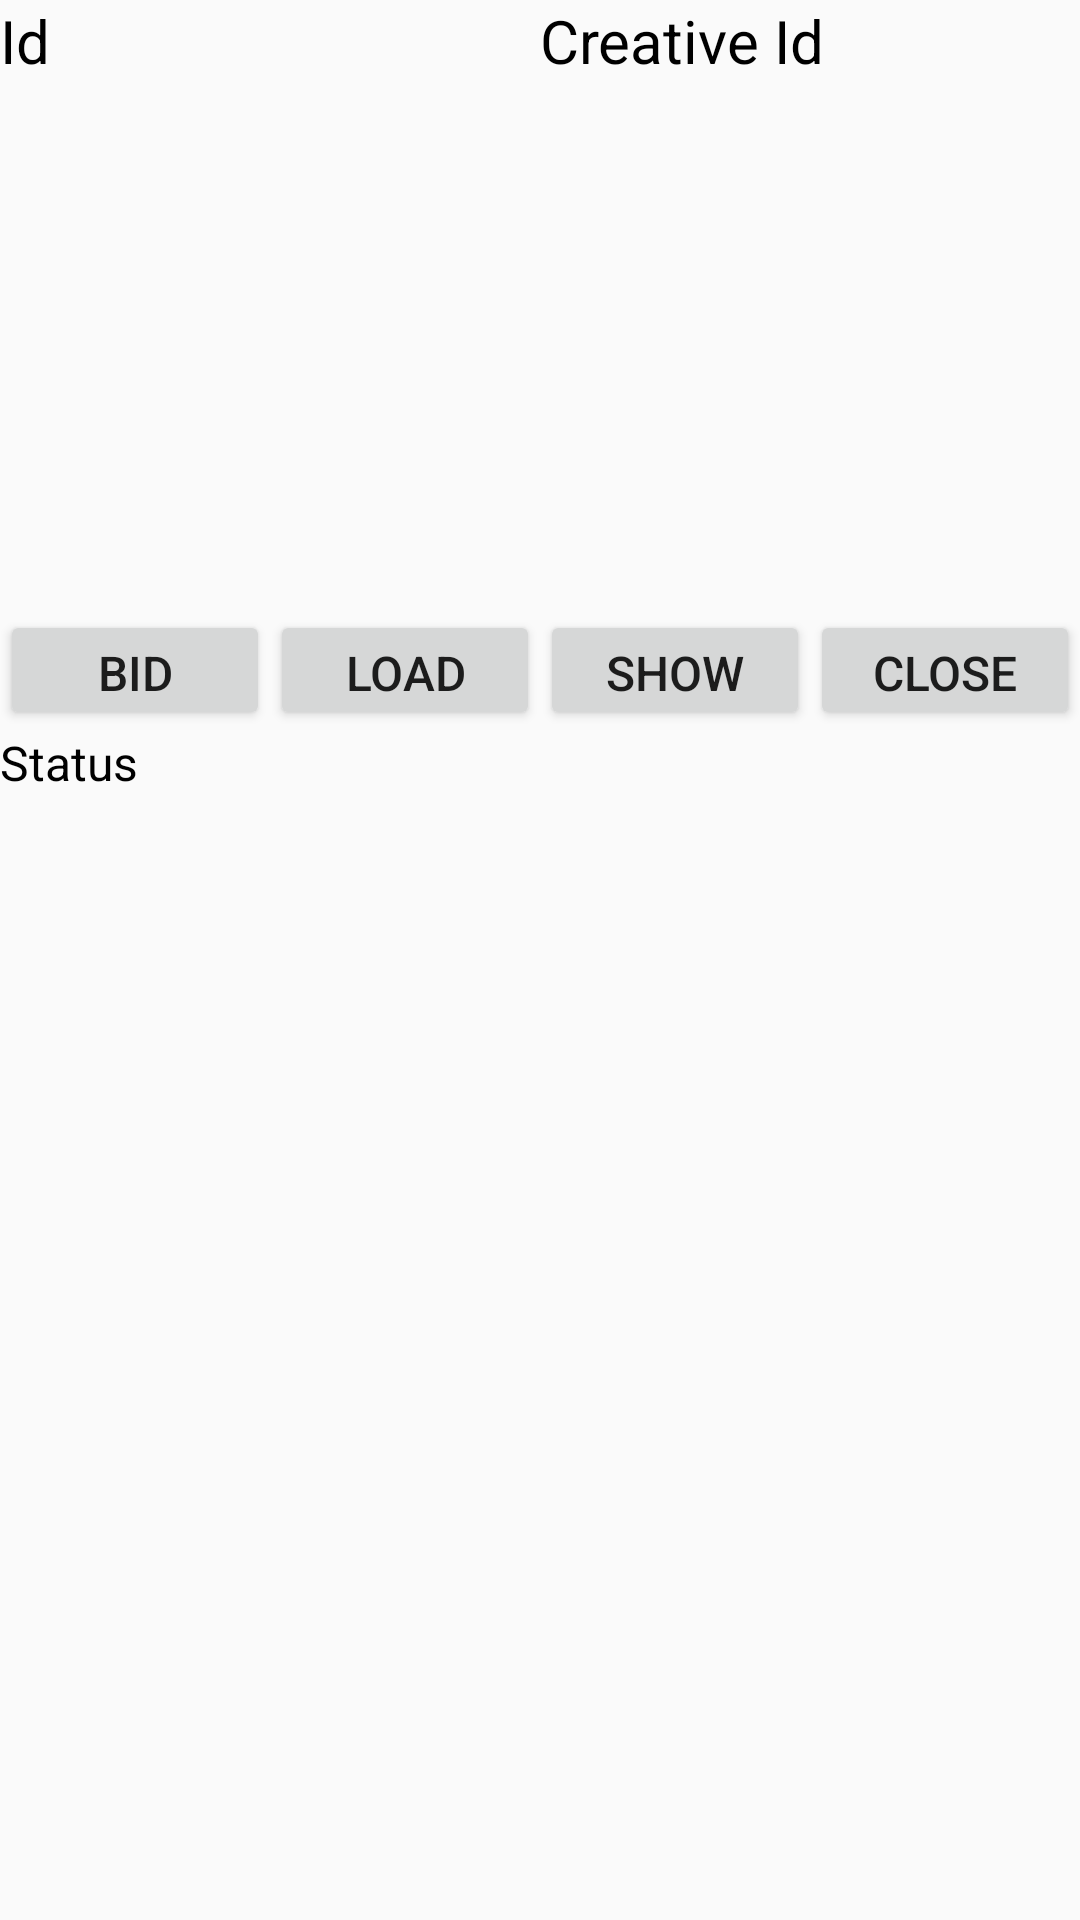

Write the Android layout XML for this screen, with the resource values it uses.
<!-- AndroidManifest.xml: application theme Theme.NeftaTestBed -->
<!-- res/layout/ad_unit_controller.xml -->
<?xml version="1.0" encoding="utf-8"?>
<LinearLayout xmlns:android="http://schemas.android.com/apk/res/android"
    xmlns:app="http://schemas.android.com/apk/res-auto"
    xmlns:tools="http://schemas.android.com/tools"
    android:layout_width="match_parent"
    android:layout_height="wrap_content"
    android:orientation="vertical"
    tools:context=".AdUnitController">

    <LinearLayout
        android:id="@+id/info"
        android:layout_width="match_parent"
        android:layout_height="30dp"
        android:layout_weight="1"
        android:orientation="horizontal"
        app:layout_constraintTop_toTopOf="parent">

        <TextView
            android:id="@+id/adUnitId"
            android:layout_width="0dp"
            android:layout_height="30dp"
            android:layout_weight="1"
            android:singleLine="true"
            android:text="Id"
            android:textColor="#000000"
            android:textSize="20sp" />

        <TextView
            android:id="@+id/creativeId"
            android:layout_width="0dp"
            android:layout_height="30dp"
            android:layout_weight="1"
            android:width="0dp"
            android:singleLine="false"
            android:text="Creative Id"
            android:textColor="#000000"
            android:textSize="20sp" />

    </LinearLayout>

    <LinearLayout
        android:id="@+id/control"
        android:layout_width="match_parent"
        android:layout_height="40dp"
        android:orientation="horizontal"
        app:layout_constraintTop_toTopOf="@id/info">

        <Button
            android:id="@+id/bidButton"
            android:layout_width="0dp"
            android:layout_height="wrap_content"
            android:layout_weight="1"
            android:text="Bid"
            android:textSize="16sp" />

        <Button
            android:id="@+id/loadButton"
            android:layout_width="0dp"
            android:layout_height="wrap_content"
            android:layout_weight="1"
            android:text="Load"
            android:textSize="16sp" />

        <Button
            android:id="@+id/showButton"
            android:layout_width="0dp"
            android:layout_height="wrap_content"
            android:layout_weight="1"
            android:text="Show"
            android:textSize="16sp" />

        <Button
            android:id="@+id/destroyButton"
            android:layout_width="0dp"
            android:layout_height="wrap_content"
            android:layout_weight="1"
            android:text="Close"
            android:textSize="16sp" />

    </LinearLayout>

    <TextView
        android:id="@+id/status"
        android:layout_width="match_parent"
        android:layout_height="50dp"
        android:layout_weight="2"
        android:singleLine="false"
        android:text="Status"
        android:textColor="#000000"
        android:textSize="16sp"
        app:layout_constraintTop_toTopOf="@id/control" />
</LinearLayout>
<!-- resources referenced by this layout -->
<resources>
  <style name="Theme.NeftaTestBed" parent="Theme.AppCompat.Light.DarkActionBar">
          
          <item name="colorPrimary">@color/purple_500</item>
          <item name="colorPrimaryVariant">@color/purple_700</item>
          <item name="colorOnPrimary">@color/white</item>
          
          <item name="colorSecondary">@color/teal_200</item>
          <item name="colorSecondaryVariant">@color/teal_700</item>
          <item name="colorOnSecondary">@color/black</item>
      </style>
  <!-- not gathered from this repository: default colours our renderer supplied (Android Studio template values) -->
  <color name="purple_500">#FF6200EE</color>
  <color name="purple_700">#FF3700B3</color>
  <color name="teal_200">#FF03DAC5</color>
  <color name="teal_700">#FF018786</color>
  <color name="black">#FF000000</color>
  <color name="white">#FFFFFFFF</color>
</resources>
